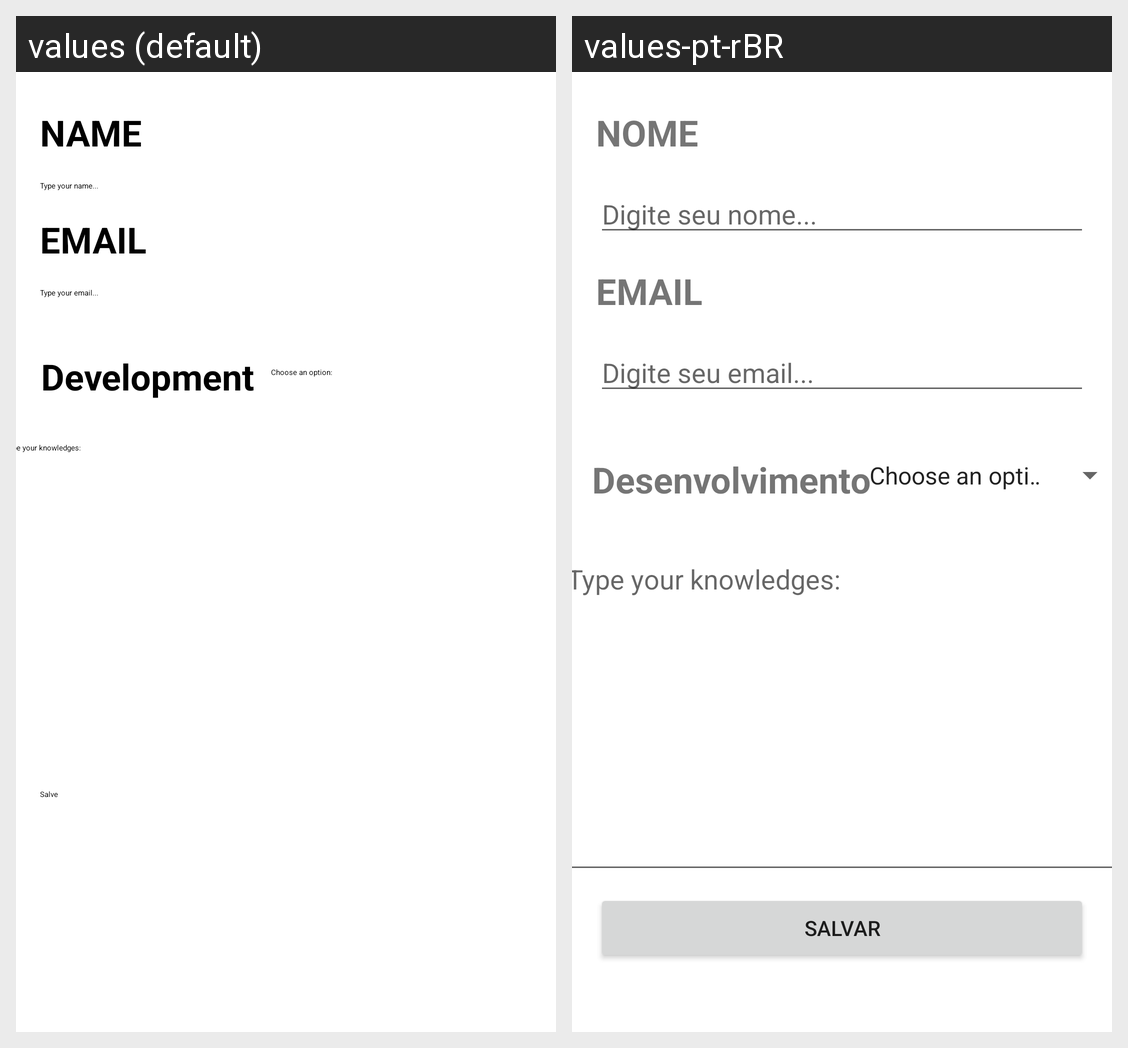

For this localized Android screen grid, give each drawn string resource with its value in every locale shown.
Android screen res/layout/activity_formulario.xml rendered under 2 locales, left to right: values (default), values-pt-rBR. Device: Nexus 5 (rendered at 1080×1920; each locale shown at half size, 540×960, under a caption strip naming it); theme Theme.AppDevelopment.
Strings drawn on this screen, with the default value and each locale's value (text and hints the layout hard-codes, and strings that could not be matched under every locale, appear in the picture but are not listed):

textHintEmail
  values: Type your email...
  values-pt-rBR: Digite seu email...

textEmail
  values: EMAIL
  values-pt-rBR: EMAIL

textNome
  values: NAME
  values-pt-rBR: NOME

textHintNome
  values: Type your name...
  values-pt-rBR: Digite seu nome...

button
  values: Salve
  values-pt-rBR: Salvar

textDesenvolvimento
  values: Development
  values-pt-rBR: Desenvolvimento
